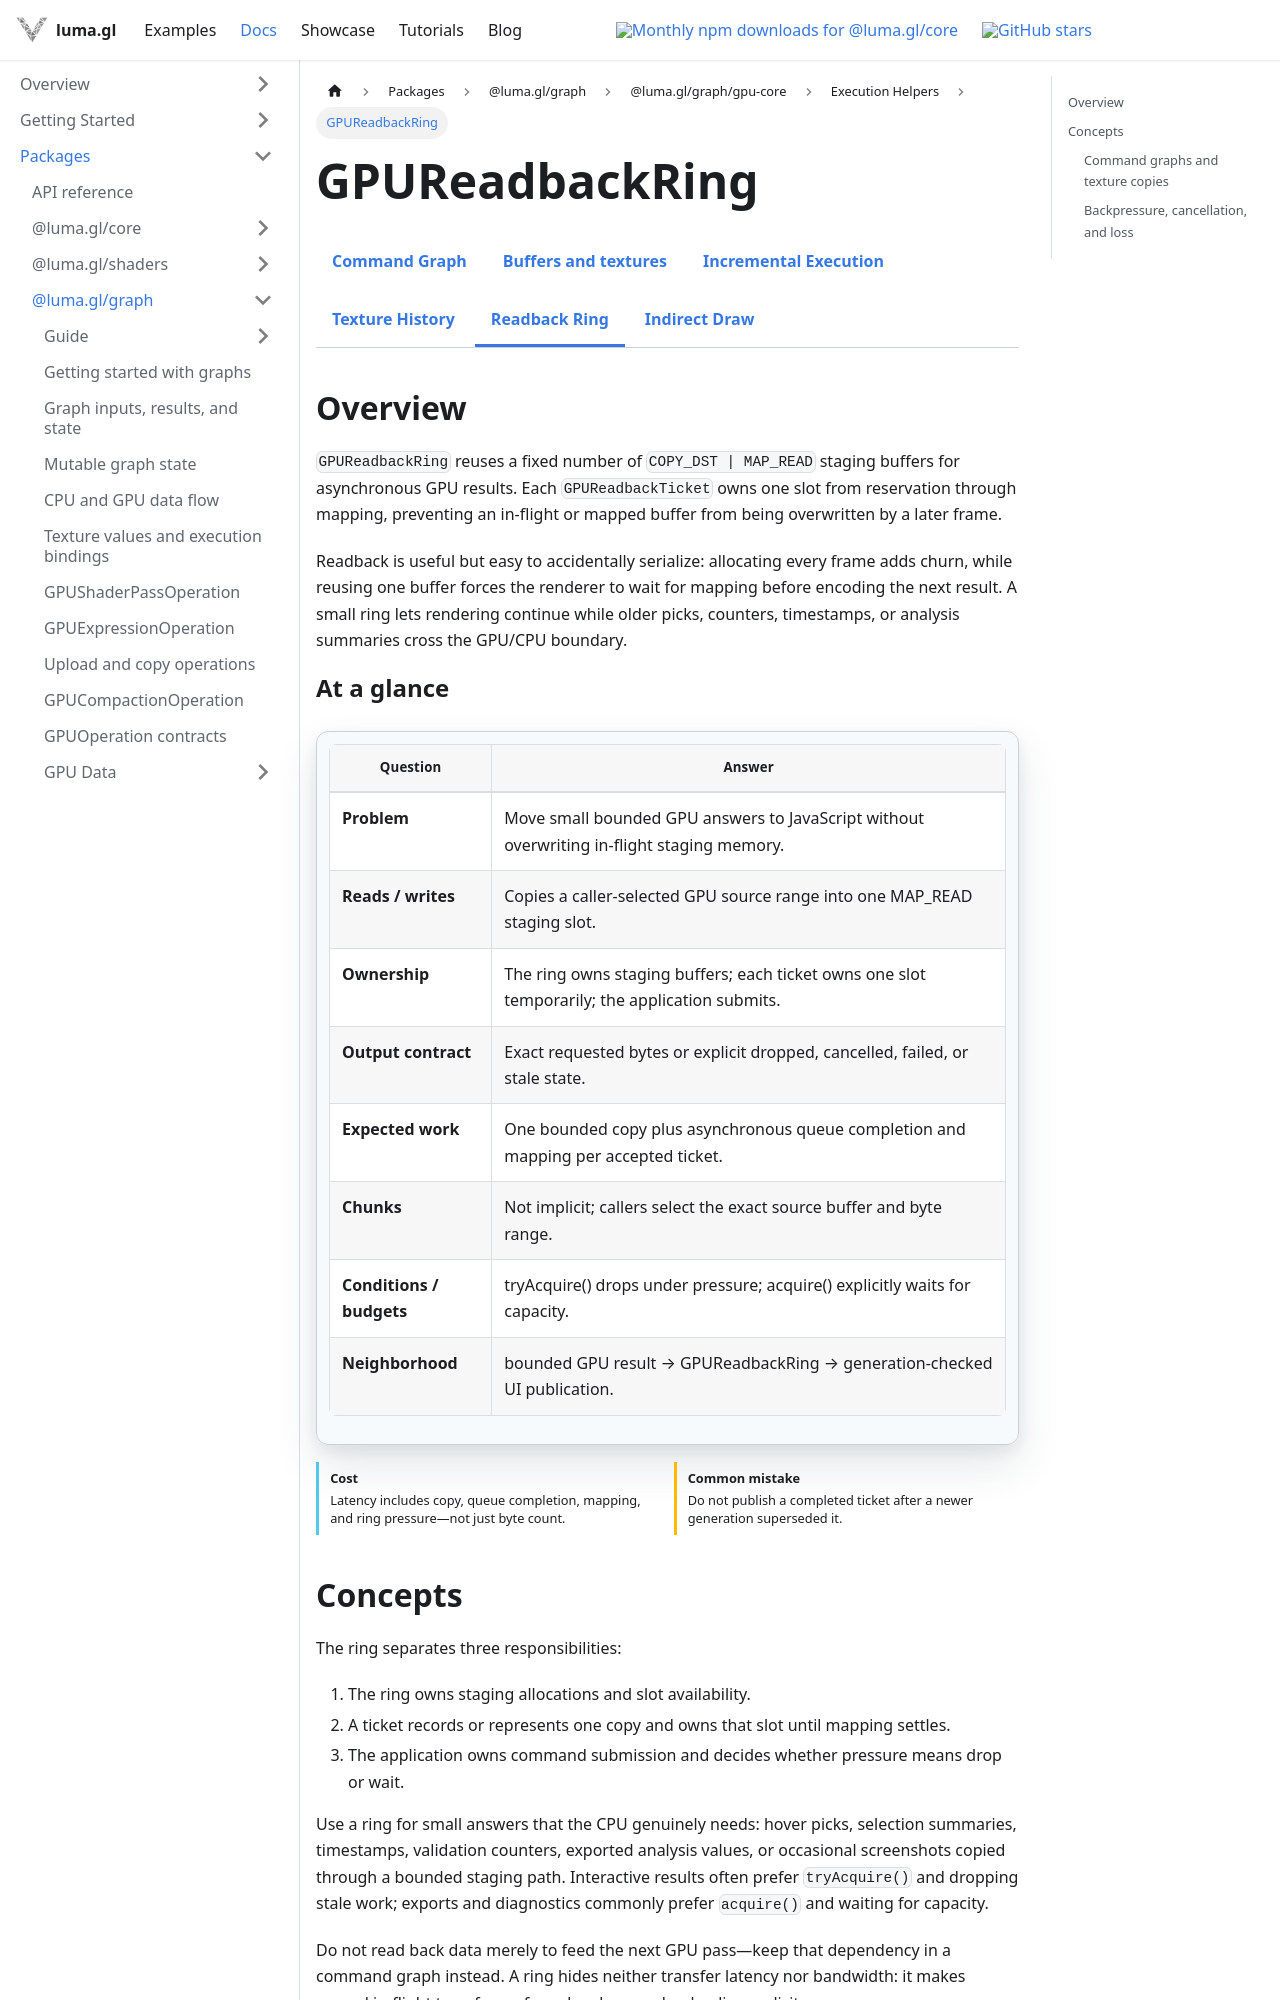

repository: visgl/luma.gl · page: next/docs/api-reference/experimental/gpu-core/gpu-readback-ring.html · generator: docusaurus

import {GPUCoreDocsTabs} from '@site/src/components/docs/gpu-core-docs-tabs';
import {GPUOperationContract} from '@site/src/components/docs/gpu-operation-contract';

# GPUReadbackRing

<GPUCoreDocsTabs active="readback-ring" />

## Overview

`GPUReadbackRing` reuses a fixed number of `COPY_DST | MAP_READ` staging buffers for asynchronous
GPU results. Each `GPUReadbackTicket` owns one slot from reservation through mapping, preventing an
in-flight or mapped buffer from being overwritten by a later frame.

Readback is useful but easy to accidentally serialize: allocating every frame adds churn, while
reusing one buffer forces the renderer to wait for mapping before encoding the next result. A small
ring lets rendering continue while older picks, counters, timestamps, or analysis summaries cross
the GPU/CPU boundary.

<GPUOperationContract operation="gpu-readback-ring" />
